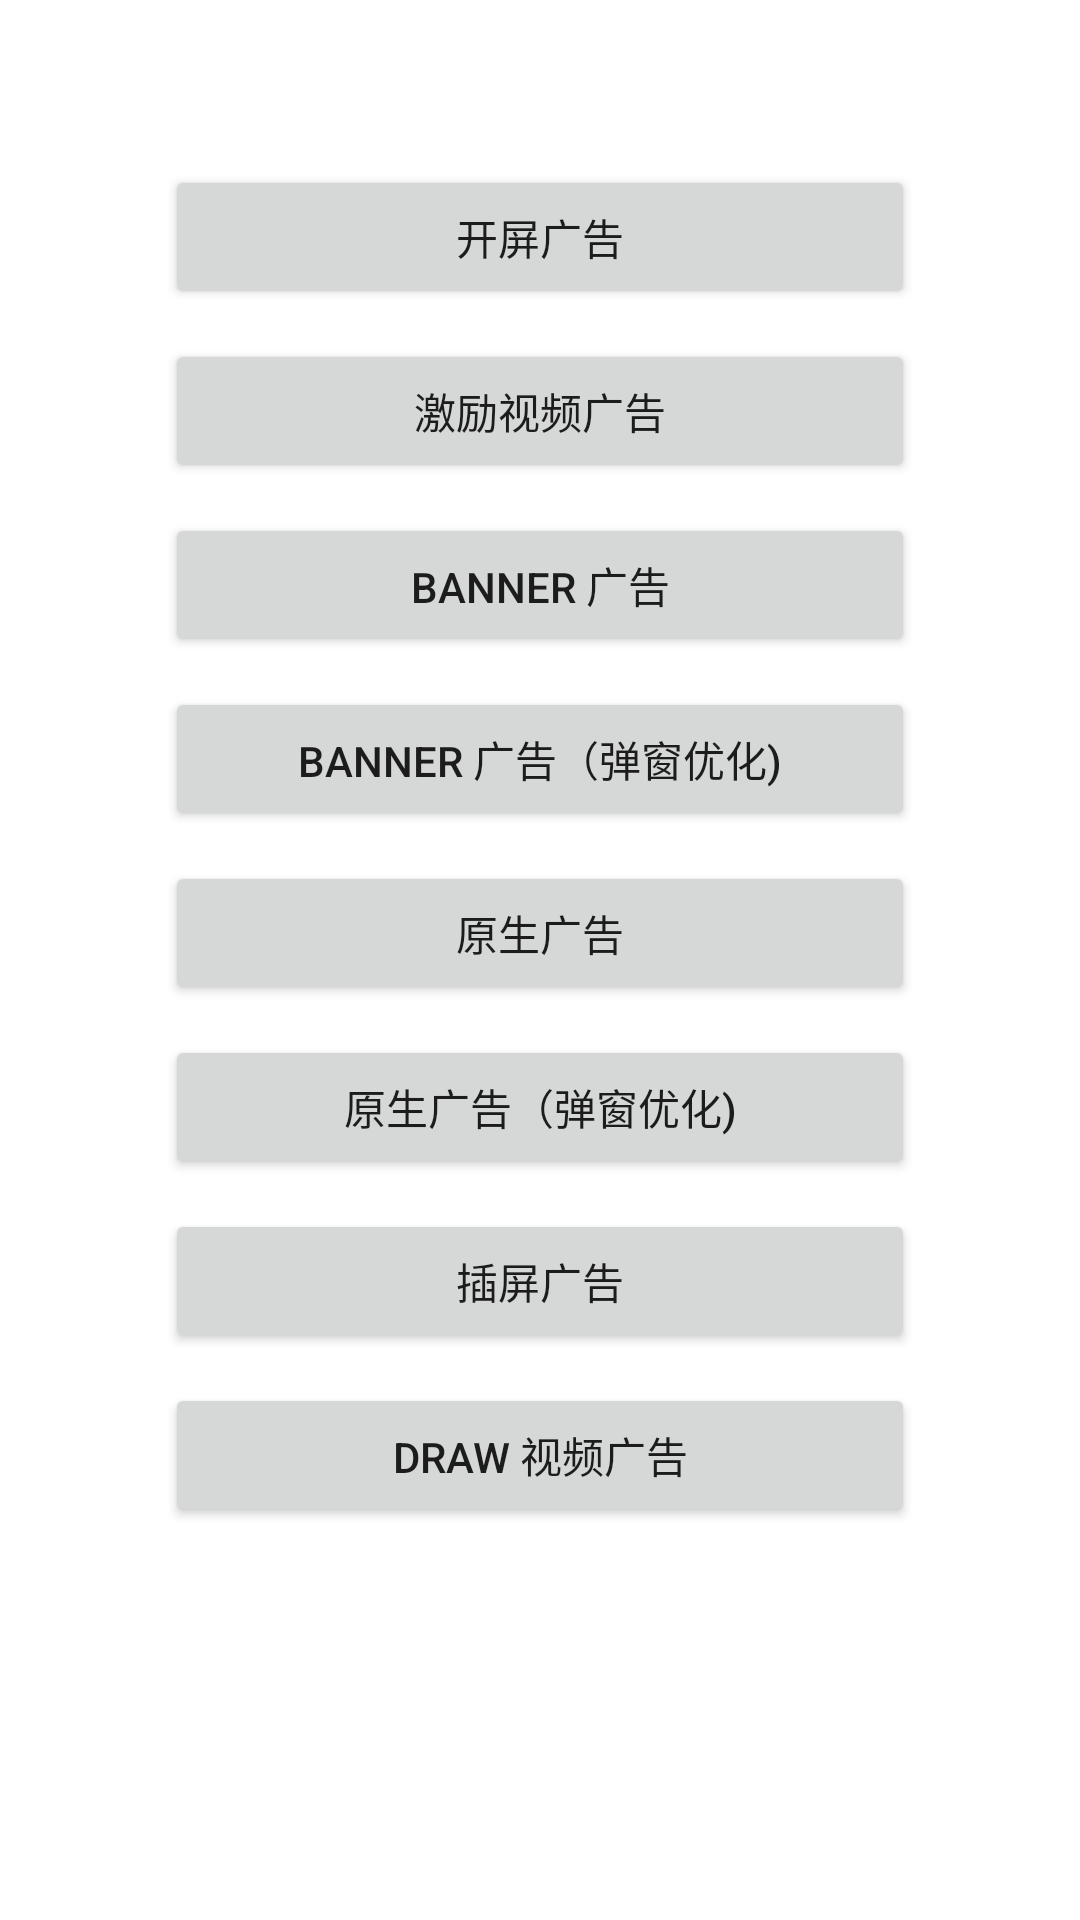

Write the Android layout XML for this screen, with the resource values it uses.
<!-- AndroidManifest.xml: fallback theme Theme.MaterialComponents.DayNight.NoActionBar -->
<!-- res/layout/activity_main.xml -->
<?xml version="1.0" encoding="utf-8"?>
<LinearLayout xmlns:android="http://schemas.android.com/apk/res/android"
    android:layout_width="match_parent"
    android:layout_height="match_parent"
    android:orientation="vertical"
    android:padding="@dimen/activity_content_padding">

    <Button
        android:id="@+id/btn_splash"
        android:layout_width="match_parent"
        android:layout_height="wrap_content"
        android:layout_margin="5dp"
        android:text="开屏广告" />

    <Button
        android:id="@+id/btn_reward_video"
        android:layout_width="match_parent"
        android:layout_height="wrap_content"
        android:layout_margin="5dp"
        android:text="激励视频广告" />

    <Button
        android:id="@+id/btn_banner"
        android:layout_width="match_parent"
        android:layout_height="wrap_content"
        android:layout_margin="5dp"
        android:text="Banner 广告" />

    <Button
        android:id="@+id/btn_banner_popup"
        android:layout_width="match_parent"
        android:layout_height="wrap_content"
        android:layout_margin="5dp"
        android:text="Banner 广告（弹窗优化)" />

    <Button
        android:id="@+id/btn_native_express"
        android:layout_width="match_parent"
        android:layout_height="wrap_content"
        android:layout_margin="5dp"
        android:text="原生广告" />

    <Button
        android:id="@+id/btn_native_express_popup"
        android:layout_width="match_parent"
        android:layout_height="wrap_content"
        android:layout_margin="5dp"
        android:text="原生广告（弹窗优化)" />

    <Button
        android:id="@+id/btn_interstitial"
        android:layout_width="match_parent"
        android:layout_height="wrap_content"
        android:layout_margin="5dp"
        android:text="插屏广告" />

    <Button
        android:id="@+id/btn_draw_video"
        android:layout_width="match_parent"
        android:layout_height="wrap_content"
        android:layout_margin="5dp"
        android:text="Draw 视频广告" />

</LinearLayout>
<!-- resources referenced by this layout -->
<resources>
  <dimen name="activity_content_padding">50dp</dimen>
</resources>
